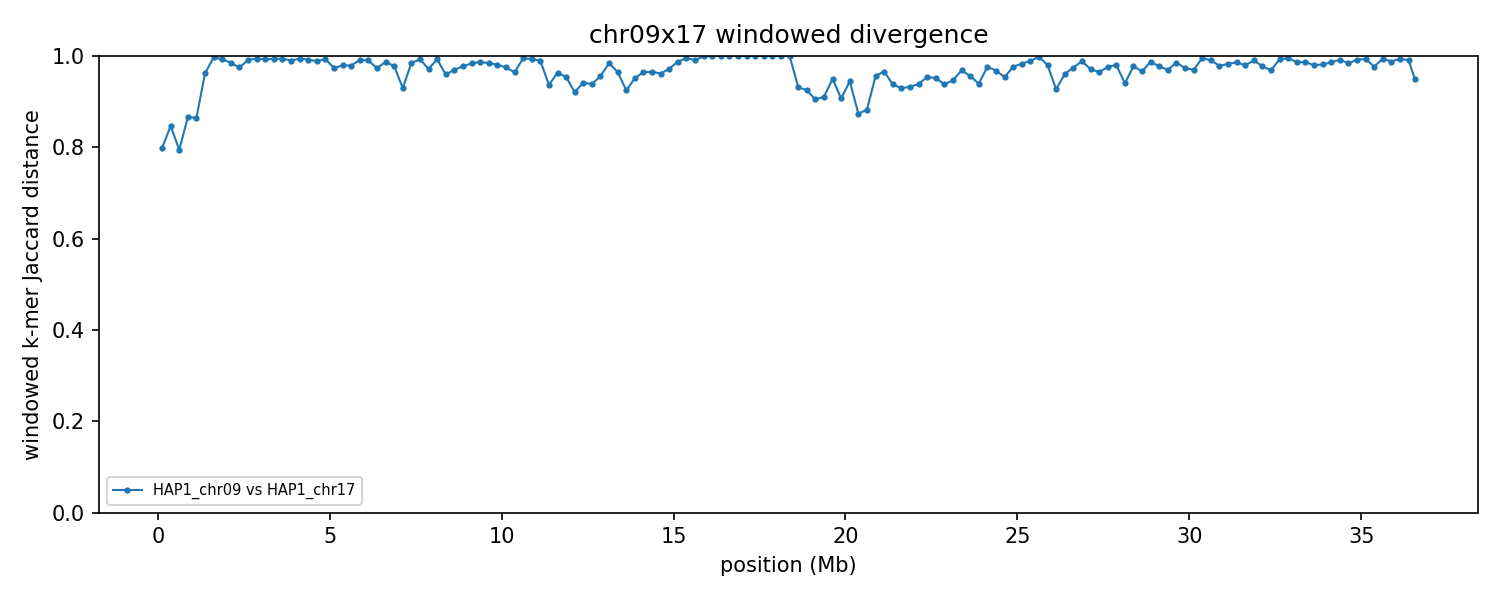

The file beside this chart, header and first rows:
group	win_start	win_end	unit_a	unit_b	hap_a	hap_b	chrom_a	chrom_b	kmers_a	kmers_b	shared	union	jaccard_distance
chr09x17	1	250000	HAP1_chr09	HAP1_chr17	HAP1	HAP1	9	17	215796	236801	75980	376617	0.7983
chr09x17	250001	500000	HAP1_chr09	HAP1_chr17	HAP1	HAP1	9	17	231910	234181	61895	404196	0.8469
chr09x17	500001	750000	HAP1_chr09	HAP1_chr17	HAP1	HAP1	9	17	235889	240139	81140	394888	0.7945
chr09x17	750001	1000000	HAP1_chr09	HAP1_chr17	HAP1	HAP1	9	17	236356	235036	55703	415689	0.866
chr09x17	1000001	1250000	HAP1_chr09	HAP1_chr17	HAP1	HAP1	9	17	236417	238197	56571	418043	0.8647
chr09x17	1250001	1500000	HAP1_chr09	HAP1_chr17	HAP1	HAP1	9	17	208288	220579	15689	413178	0.962
chr09x17	1500001	1750000	HAP1_chr09	HAP1_chr17	HAP1	HAP1	9	17	226339	134465	1119	359685	0.9969
chr09x17	1750001	2000000	HAP1_chr09	HAP1_chr17	HAP1	HAP1	9	17	211503	223249	3025	431727	0.993
chr09x17	2000001	2250000	HAP1_chr09	HAP1_chr17	HAP1	HAP1	9	17	215353	212387	6401	421339	0.9848
chr09x17	2250001	2500000	HAP1_chr09	HAP1_chr17	HAP1	HAP1	9	17	217586	210458	10478	417566	0.9749
chr09x17	2500001	2750000	HAP1_chr09	HAP1_chr17	HAP1	HAP1	9	17	236803	183104	3668	416239	0.9912
chr09x17	2750001	3000000	HAP1_chr09	HAP1_chr17	HAP1	HAP1	9	17	240716	213315	2487	451544	0.9945
chr09x17	3000001	3250000	HAP1_chr09	HAP1_chr17	HAP1	HAP1	9	17	236532	225899	3428	459003	0.9925
chr09x17	3250001	3500000	HAP1_chr09	HAP1_chr17	HAP1	HAP1	9	17	230883	214090	2675	442298	0.994
chr09x17	3500001	3750000	HAP1_chr09	HAP1_chr17	HAP1	HAP1	9	17	229313	189129	2456	415986	0.9941
chr09x17	3750001	4000000	HAP1_chr09	HAP1_chr17	HAP1	HAP1	9	17	229331	237823	4611	462543	0.99
chr09x17	4000001	4250000	HAP1_chr09	HAP1_chr17	HAP1	HAP1	9	17	219670	204695	2393	421972	0.9943
chr09x17	4250001	4500000	HAP1_chr09	HAP1_chr17	HAP1	HAP1	9	17	233655	230357	3662	460350	0.992
chr09x17	4500001	4750000	HAP1_chr09	HAP1_chr17	HAP1	HAP1	9	17	232713	216907	5109	444511	0.9885
chr09x17	4750001	5000000	HAP1_chr09	HAP1_chr17	HAP1	HAP1	9	17	217928	207076	2857	422147	0.9932
chr09x17	5000001	5250000	HAP1_chr09	HAP1_chr17	HAP1	HAP1	9	17	212329	223244	11282	424291	0.9734
chr09x17	5250001	5500000	HAP1_chr09	HAP1_chr17	HAP1	HAP1	9	17	206590	233540	8702	431428	0.9798
chr09x17	5500001	5750000	HAP1_chr09	HAP1_chr17	HAP1	HAP1	9	17	176014	229222	8381	396855	0.9789
chr09x17	5750001	6000000	HAP1_chr09	HAP1_chr17	HAP1	HAP1	9	17	229342	228829	3844	454327	0.9915
chr09x17	6000001	6250000	HAP1_chr09	HAP1_chr17	HAP1	HAP1	9	17	220428	217503	4242	433689	0.9902
chr09x17	6250001	6500000	HAP1_chr09	HAP1_chr17	HAP1	HAP1	9	17	235073	223893	11884	447082	0.9734
chr09x17	6500001	6750000	HAP1_chr09	HAP1_chr17	HAP1	HAP1	9	17	236427	217635	5769	448293	0.9871
chr09x17	6750001	7000000	HAP1_chr09	HAP1_chr17	HAP1	HAP1	9	17	210216	230095	9483	430828	0.978
chr09x17	7000001	7250000	HAP1_chr09	HAP1_chr17	HAP1	HAP1	9	17	222531	214040	28673	407898	0.9297
chr09x17	7250001	7500000	HAP1_chr09	HAP1_chr17	HAP1	HAP1	9	17	203384	231744	6617	428511	0.9846
chr09x17	7500001	7750000	HAP1_chr09	HAP1_chr17	HAP1	HAP1	9	17	222187	220623	3148	439662	0.9928
chr09x17	7750001	8000000	HAP1_chr09	HAP1_chr17	HAP1	HAP1	9	17	207536	222100	11783	417853	0.9718
chr09x17	8000001	8250000	HAP1_chr09	HAP1_chr17	HAP1	HAP1	9	17	223753	227705	3250	448208	0.9927
chr09x17	8250001	8500000	HAP1_chr09	HAP1_chr17	HAP1	HAP1	9	17	183232	220042	15702	387572	0.9595
chr09x17	8500001	8750000	HAP1_chr09	HAP1_chr17	HAP1	HAP1	9	17	188743	225344	12099	401988	0.9699
chr09x17	8750001	9000000	HAP1_chr09	HAP1_chr17	HAP1	HAP1	9	17	223641	207623	9397	421867	0.9777
chr09x17	9000001	9250000	HAP1_chr09	HAP1_chr17	HAP1	HAP1	9	17	226052	233323	7401	451974	0.9836
chr09x17	9250001	9500000	HAP1_chr09	HAP1_chr17	HAP1	HAP1	9	17	218020	226663	5687	438996	0.987
chr09x17	9500001	9750000	HAP1_chr09	HAP1_chr17	HAP1	HAP1	9	17	207584	228695	6771	429508	0.9842
chr09x17	9750001	10000000	HAP1_chr09	HAP1_chr17	HAP1	HAP1	9	17	207367	240812	8262	439917	0.9812
chr09x17	10000001	10250000	HAP1_chr09	HAP1_chr17	HAP1	HAP1	9	17	216924	190397	9975	397346	0.9749
chr09x17	10250001	10500000	HAP1_chr09	HAP1_chr17	HAP1	HAP1	9	17	199943	197958	13611	384290	0.9646
chr09x17	10500001	10750000	HAP1_chr09	HAP1_chr17	HAP1	HAP1	9	17	226601	230571	2476	454696	0.9946
chr09x17	10750001	11000000	HAP1_chr09	HAP1_chr17	HAP1	HAP1	9	17	175186	235443	2615	408014	0.9936
chr09x17	11000001	11250000	HAP1_chr09	HAP1_chr17	HAP1	HAP1	9	17	133029	224323	3615	353737	0.9898
chr09x17	11250001	11500000	HAP1_chr09	HAP1_chr17	HAP1	HAP1	9	17	122141	220741	20438	322444	0.9366
chr09x17	11500001	11750000	HAP1_chr09	HAP1_chr17	HAP1	HAP1	9	17	144547	204355	12357	336545	0.9633
chr09x17	11750001	12000000	HAP1_chr09	HAP1_chr17	HAP1	HAP1	9	17	182664	196975	16652	362987	0.9541
chr09x17	12000001	12250000	HAP1_chr09	HAP1_chr17	HAP1	HAP1	9	17	138729	153164	21411	270482	0.9208
chr09x17	12250001	12500000	HAP1_chr09	HAP1_chr17	HAP1	HAP1	9	17	162830	203550	20228	346152	0.9416
chr09x17	12500001	12750000	HAP1_chr09	HAP1_chr17	HAP1	HAP1	9	17	143386	216053	20829	338610	0.9385
chr09x17	12750001	13000000	HAP1_chr09	HAP1_chr17	HAP1	HAP1	9	17	137905	214590	14894	337601	0.9559
chr09x17	13000001	13250000	HAP1_chr09	HAP1_chr17	HAP1	HAP1	9	17	160358	230268	5955	384671	0.9845
chr09x17	13250001	13500000	HAP1_chr09	HAP1_chr17	HAP1	HAP1	9	17	203083	135981	11509	327555	0.9649
chr09x17	13500001	13750000	HAP1_chr09	HAP1_chr17	HAP1	HAP1	9	17	168078	182937	24611	326404	0.9246
chr09x17	13750001	14000000	HAP1_chr09	HAP1_chr17	HAP1	HAP1	9	17	202033	194293	18300	378026	0.9516
chr09x17	14000001	14250000	HAP1_chr09	HAP1_chr17	HAP1	HAP1	9	17	192846	164329	12155	345020	0.9648
chr09x17	14250001	14500000	HAP1_chr09	HAP1_chr17	HAP1	HAP1	9	17	185913	200797	12934	373776	0.9654
chr09x17	14500001	14750000	HAP1_chr09	HAP1_chr17	HAP1	HAP1	9	17	181834	218614	14848	385600	0.9615
chr09x17	14750001	15000000	HAP1_chr09	HAP1_chr17	HAP1	HAP1	9	17	169175	86046	6902	248319	0.9722
... 87 more rows
